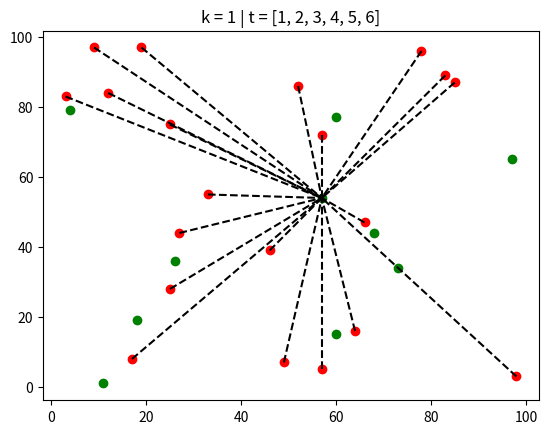

The matplotlib source for this figure:
import matplotlib.pyplot

# this array includes the coordinates of fulfillment centers
# there are 10 fulfillment center locations
# for each fulfillment center, we keep x and y coordinates
nofcs = 10
fcs = [ 0 for j in range ( nofcs ) ]
fcs[0] = [60 , 15]
fcs[1] = [26 , 36]
fcs[2] = [73 , 34]
fcs[3] = [57 , 54]
fcs[4] = [18 , 19]
fcs[5] = [11 , 1]
fcs[6] = [60 , 77]
fcs[7] = [68 , 44]
fcs[8] = [97 , 65]
fcs[9] = [4 , 79]

# this array includes the coordinates of demand points
# for each demand point, we keep x and y coordinates
# for this example, there are 20 demand points
nodps = 20
dps = [ 0 for j in range ( nodps ) ]
dps[0] = [25 , 75]
dps[1] = [49 , 7]
dps[2] = [17 , 8]
dps[3] = [12 , 84]
dps[4] = [3 , 83]
dps[5] = [57 , 5]
dps[6] = [46 , 39]
dps[7] = [83 , 89]
dps[8] = [78 , 96]
dps[9] = [27 , 44]
dps[10] = [64 , 16]
dps[11] = [52 , 86]
dps[12] = [57 , 72]
dps[13] = [33 , 55]
dps[14] = [66 , 47]
dps[15] = [25 , 28]
dps[16] = [9 , 97]
dps[17] = [85 , 87]
dps[18] = [98 , 3]
dps[19] = [19 , 97]

# this array includes which fulfillment center each demand point is connected to
# for this example, dem pnt 0 is connected to full cen 1, but dem pnt 8 is connected to full cen 6
assgns = [ 0 for j in range ( nodps ) ]
assgns[0] = 3
assgns[1] = 3
assgns[2] = 3
assgns[3] = 3
assgns[4] = 3
assgns[5] = 3
assgns[6] = 3
assgns[7] = 3
assgns[8] = 3
assgns[9] = 3
assgns[10] = 3
assgns[11] = 3
assgns[12] = 3
assgns[13] = 3
assgns[14] = 3
assgns[15] = 3
assgns[16] = 3
assgns[17] = 3
assgns[18] = 3
assgns[19] = 3

for fc in range( nofcs ):
    matplotlib.pyplot.plot( fcs[ fc ][ 0 ]  , fcs[ fc ][ 1 ] , 'ro' , color = "green" , lw = 9)

for dp in range( nodps ):
    matplotlib.pyplot.plot( dps[ dp ][ 0 ]  , dps[ dp ][ 1 ] , 'ro' , color = "red" , lw = 9)

for dp in range( nodps ):
    dpx = dps[ dp ][ 0 ]
    dpy = dps[ dp ][ 1 ]
    fcx = fcs[ assgns[ dp ] ][ 0 ]
    fcy = fcs[ assgns[ dp ] ][ 1 ]
    matplotlib.pyplot.plot( [ dpx , fcx ], [ dpy , fcy ]  , color = "black"  , ls = "--")

matplotlib.pyplot.title("k = 1 | t = [1, 2, 3, 4, 5, 6]")
matplotlib.pyplot.show()